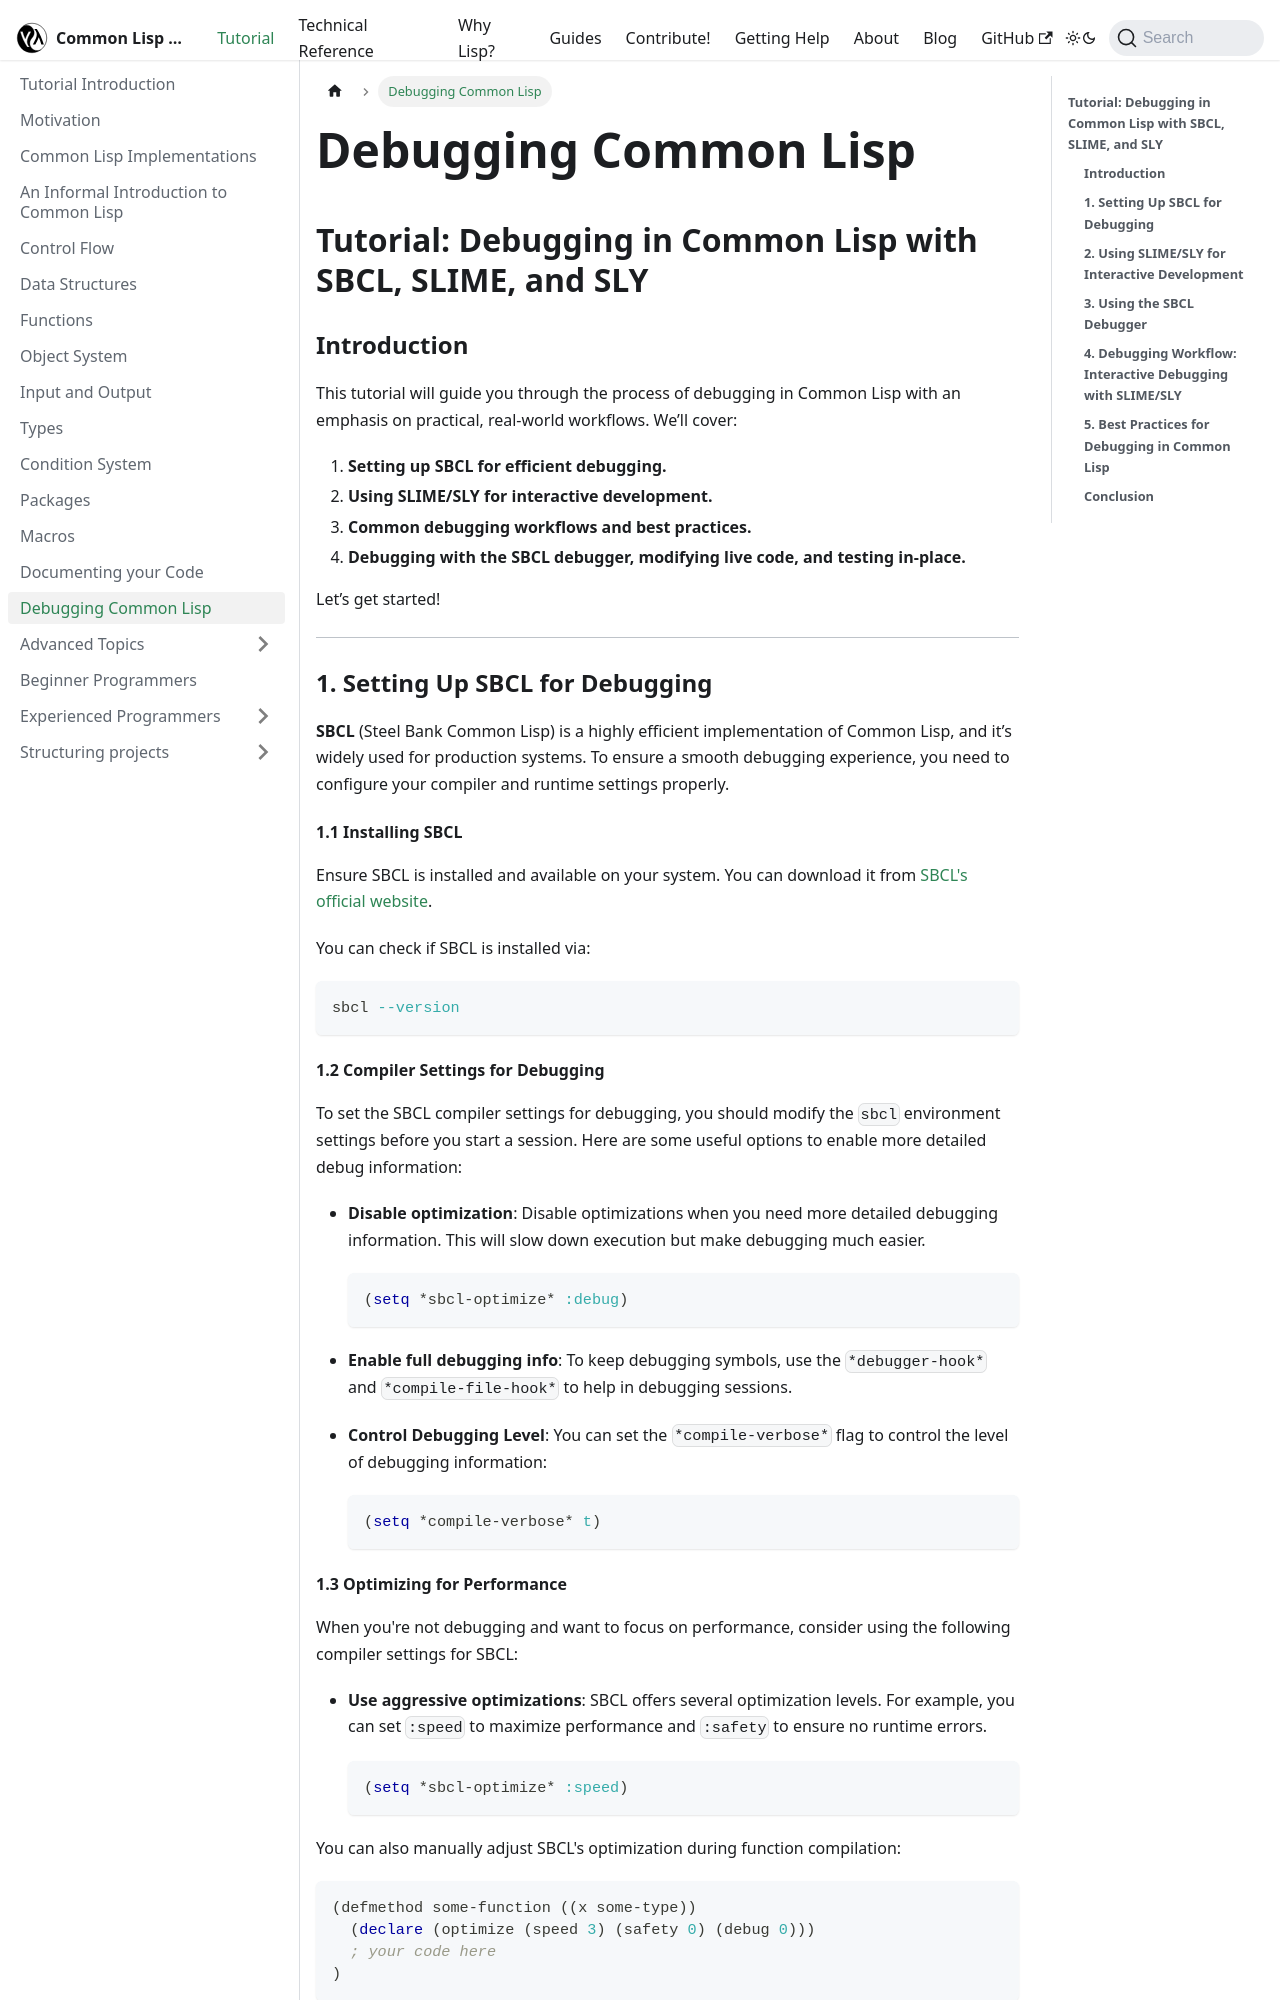

repository: lisp-docs/lisp-docs.github.io · page: docs/tutorial/debugging.html · generator: docusaurus

---
sidebar_position: 9.6
---

# Debugging Common Lisp

## **Tutorial: Debugging in Common Lisp with SBCL, SLIME, and SLY**

### **Introduction**

This tutorial will guide you through the process of debugging in Common Lisp with an emphasis on practical, real-world workflows. We’ll cover:

1. **Setting up SBCL for efficient debugging.**
2. **Using SLIME/SLY for interactive development.**
3. **Common debugging workflows and best practices.**
4. **Debugging with the SBCL debugger, modifying live code, and testing in-place.**

Let’s get started!

---

### **1. Setting Up SBCL for Debugging**

**SBCL** (Steel Bank Common Lisp) is a highly efficient implementation of Common Lisp, and it’s widely used for production systems. To ensure a smooth debugging experience, you need to configure your compiler and runtime settings properly.

#### **1.1 Installing SBCL**

Ensure SBCL is installed and available on your system. You can download it from [SBCL's official website](http://www.sbcl.org/).

You can check if SBCL is installed via:

```sh
sbcl --version
```

#### **1.2 Compiler Settings for Debugging**

To set the SBCL compiler settings for debugging, you should modify the `sbcl` environment settings before you start a session. Here are some useful options to enable more detailed debug information:

* **Disable optimization**: Disable optimizations when you need more detailed debugging information. This will slow down execution but make debugging much easier.

  ```lisp
  (setq *sbcl-optimize* :debug)
  ```

* **Enable full debugging info**: To keep debugging symbols, use the `*debugger-hook*` and `*compile-file-hook*` to help in debugging sessions.

* **Control Debugging Level**: You can set the `*compile-verbose*` flag to control the level of debugging information:

  ```lisp
  (setq *compile-verbose* t)
  ```
